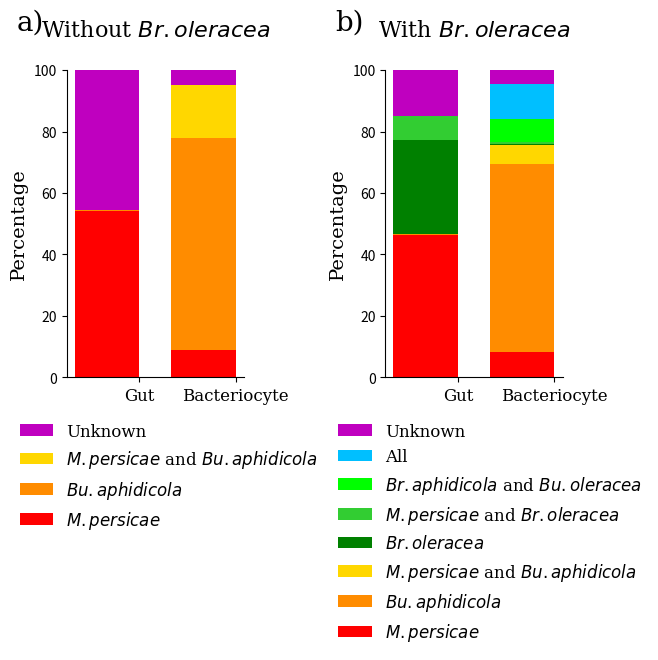

This chart was generated by the following Python code:
#! /usr/bin/python3

import numpy as np
from matplotlib import pyplot as plt

gut_data = {'aphid' : 1422715/26266.50, 'buchnera' : 7828/26266.50, 'both' : 3670/26266.50, 'unknown' : 1192437/26266.50}

gut_data_plant = {'aphid' : 1217185/26266.50, 'buchnera' : 6797/26266.50, 'plant' : 802790/26266.50, 'ab': 725/26266.50, 'ap' : 205530/26266.50, 'bp' : 1031/26266.50, 'abp' : 2945/219608.73, 'unknown' : 389647/26266.50}

bac_data = {'aphid' : 1981277/219608.73, 'buchnera' : 15108223/219608.73, 'both' : 3832277/219608.73, 'unknown' : 1039096/219608.73}

bac_data_plant = {'aphid' : 1836976/219608.73, 'buchnera' : 13408949/219608.73, 'plant' : 44379/219608.73, 'ab': 1356864/219608.73, 'ap' : 144301/219608.73, 'bp' : 1699274/219608.73, 'abp' : 2475413/219608.73, 'unknown' : 994717/219608.73}

np_aphid = (gut_data['aphid'], bac_data['aphid'])
np_aphid = np.array(np_aphid)
np_buchnera = (gut_data['buchnera'], bac_data['buchnera'])
np_buchnera = np.array(np_buchnera)
np_both = (gut_data['both'], bac_data['both'])
np_both = np.array(np_both)
np_unknown = (gut_data['unknown'], bac_data['unknown'])
np_unknown = np.array(np_unknown)

p_aphid = (gut_data_plant['aphid'], bac_data_plant['aphid'])
p_aphid = np.array(p_aphid)
p_buchnera = (gut_data_plant['buchnera'], bac_data_plant['buchnera'])
p_buchnera = np.array(p_buchnera)
p_plant = (gut_data_plant['plant'], bac_data_plant['plant'])
p_plant = np.array(p_plant)
p_unknown = (gut_data_plant['unknown'], bac_data_plant['unknown'])
p_unknown = np.array(p_unknown)
p_ab = (gut_data_plant['ab'], bac_data_plant['ab'])
p_ab = np.array(p_ab)
p_ap = (gut_data_plant['ap'], bac_data_plant['ap'])
p_ap = np.array(p_ap)
p_bp = (gut_data_plant['bp'], bac_data_plant['bp'])
p_bp = np.array(p_bp)
p_abp = (gut_data_plant['abp'], bac_data_plant['abp'])
p_abp = np.array(p_abp)

N = (0, 0.75)
title_font = {'family': 'serif',
              'color':  'black',
              'weight': 'normal',
              'size': 16,
              }
other_font = {'family': 'serif',
              'color':  'black',
              'weight': 'normal',
              'size': 14,
              }

plt.subplot(1, 2, 1)
np_aphid_plot = plt.bar(N, np_aphid, width = 0.5, color = 'r', linewidth = 0)
np_buchnera_plot = plt.bar(N, np_buchnera, bottom = np_aphid, width = 0.5, color = 'darkorange', linewidth = 0)
np_both_plot = plt.bar(N, np_both, bottom = np_aphid + np_buchnera, width = 0.5, color = 'gold', linewidth = 0)
np_unknown_plot = plt.bar(N, np_unknown, bottom = np_aphid + np_buchnera + np_both, width = 0.5, color = 'm', linewidth = 0)

plt.title('Without $\it{Br. oleracea}$\n', fontdict = title_font)
plt.legend((np_unknown_plot[0], np_both_plot[0], np_buchnera_plot[0], np_aphid_plot[0]), ('Unknown', '$\it{M. persicae}$ and $\it{Bu. aphidicola}$', '$\it{Bu. aphidicola}$', '$\it{M. persicae}$'), loc = 'upper left', bbox_to_anchor = (-0.35, -0.1), prop = {'family' : 'serif', 'size' : 12}, frameon = False)
plt.ylabel('Percentage', fontdict = other_font)
plt.ylim(ymax = 100)
plt.xticks((0.25, 1.0), ('Gut', 'Bacteriocyte'), size = 12, family = 'serif')
plt.text(-0.7, 113, 'a)', fontsize = 20, family = 'serif')
plt.margins(0.05, 0)
ax1 = plt.subplot(1, 2, 1)
ax1.spines['right'].set_visible(False)
ax1.spines['top'].set_visible(False)
ax1.yaxis.set_ticks_position('left')
ax1.xaxis.set_ticks_position('bottom')

plt.subplot(1, 2, 2)
p_aphid_plot = plt.bar(N, p_aphid, width = 0.5, color = 'r', linewidth = 0)
p_buchnera_plot = plt.bar(N, p_buchnera, bottom = p_aphid, width = 0.5, color = 'darkorange', linewidth = 0)
p_ab_plot = plt.bar(N, p_ab, bottom = p_aphid + p_buchnera, width = 0.5, color = 'gold', linewidth = 0)
p_plant_plot = plt.bar(N, p_plant, bottom = p_aphid + p_buchnera + p_ab, width = 0.5, color = 'g', linewidth = 0)
p_ap_plot = plt.bar(N, p_ap, bottom = p_aphid + p_buchnera + p_ab + p_plant, width = 0.5, color = 'limegreen', linewidth = 0)
p_bp_plot = plt.bar(N, p_bp, bottom = p_aphid + p_buchnera + p_ab + p_plant + p_ap, width = 0.5, color = 'lime', linewidth = 0)
p_abp_plot = plt.bar(N, p_abp, bottom = p_aphid + p_buchnera + p_ab + p_plant+ p_ap + p_bp, width = 0.5, color = 'deepskyblue', linewidth = 0)
p_unknown_plot = plt.bar(N, p_unknown, bottom = p_aphid + p_buchnera + p_ab + p_plant + p_ap + p_bp + p_abp, width = 0.5, color = 'm', linewidth = 0)

plt.title('With $\it{Br. oleracea}$\n', fontdict = title_font)
plt.legend((p_unknown_plot[0], p_abp_plot[0], p_bp_plot[0], p_ap_plot[0], p_plant_plot[0], p_ab_plot[0], p_buchnera_plot[0], p_aphid_plot[0]), ('Unknown', 'All', '$\it{Br. aphidicola}$ and $\it{Bu. oleracea}$', '$\it{M. persicae}$ and $\it{Br. oleracea}$', '$\it{Br. oleracea}$', '$\it{M. persicae}$ and $\it{Bu. aphidicola}$', '$\it{Bu. aphidicola}$', '$\it{M. persicae}$'), loc = 'upper left', bbox_to_anchor = (-0.35, -0.1), prop = {'family' : 'serif', 'size' : 12}, frameon = False)
plt.ylabel('Percentage', fontdict = other_font)
plt.ylim(ymax = 100)
plt.xticks((0.25, 1.0), ('Gut', 'Bacteriocyte'), size = 12, family = 'serif')
plt.text(-0.7, 113, 'b)', fontsize = 20, family = 'serif')
plt.margins(0.05, 0)
ax2 = plt.subplot(1, 2, 2)
ax2.spines['right'].set_visible(False)
ax2.spines['top'].set_visible(False)
ax2.yaxis.set_ticks_position('left')
ax2.xaxis.set_ticks_position('bottom')

plt.subplots_adjust(top = 0.75, wspace = 0.8)
# plt.suptitle('Reads Aligned per Genome', fontsize = 18, family = 'serif', fontweight = 'bold')
plt.savefig('C:\\Users\<user>\Documents\Figure_1_GvB.svg', bbox_inches = 'tight', format = 'svg')
plt.show()